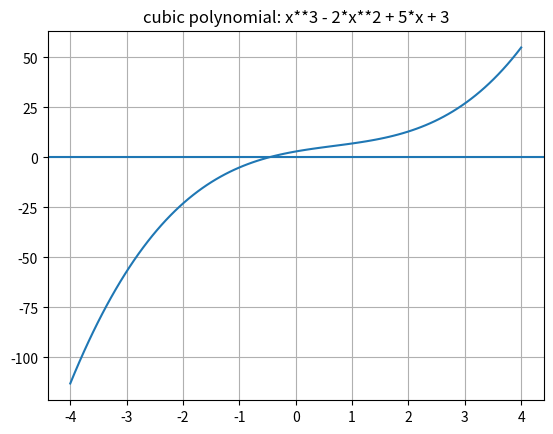

Python code for this plot:
'''
This script approximates roots of a function to within a given error tolerance
using the Newton Raphson Method of differentiation

'''
import numpy as np
import matplotlib.pyplot as plt

f = lambda x: x**3 - 2*x**2 + 5*x + 3


x = np.linspace(-4, 4, 100)
plt.title("cubic polynomial: x**3 - 2*x**2 + 5*x + 3")
plt.plot(x, f(x))
plt.axhline(0)
plt.grid(True)
plt.savefig("cubic_polynomial.png")
plt.show()

f_prime = lambda x: 3*x**2 - 4*x + 5

initial_guess = -0.5


newton_raphson = initial_guess - (f(initial_guess) / f_prime(initial_guess))

def recursive_newton_raphson(f, df, x0, tol):
    if abs(f(x0)) < tol:
        return x0
    else:
        return recursive_newton_raphson(f, df, x0 - f(x0)/df(x0), tol)

estimate = recursive_newton_raphson(f, f_prime, 0.5, 1e-6)


print('Newton Raphson value =', newton_raphson) #-0.483871
print('Estimate =', estimate) #-0.4837523
